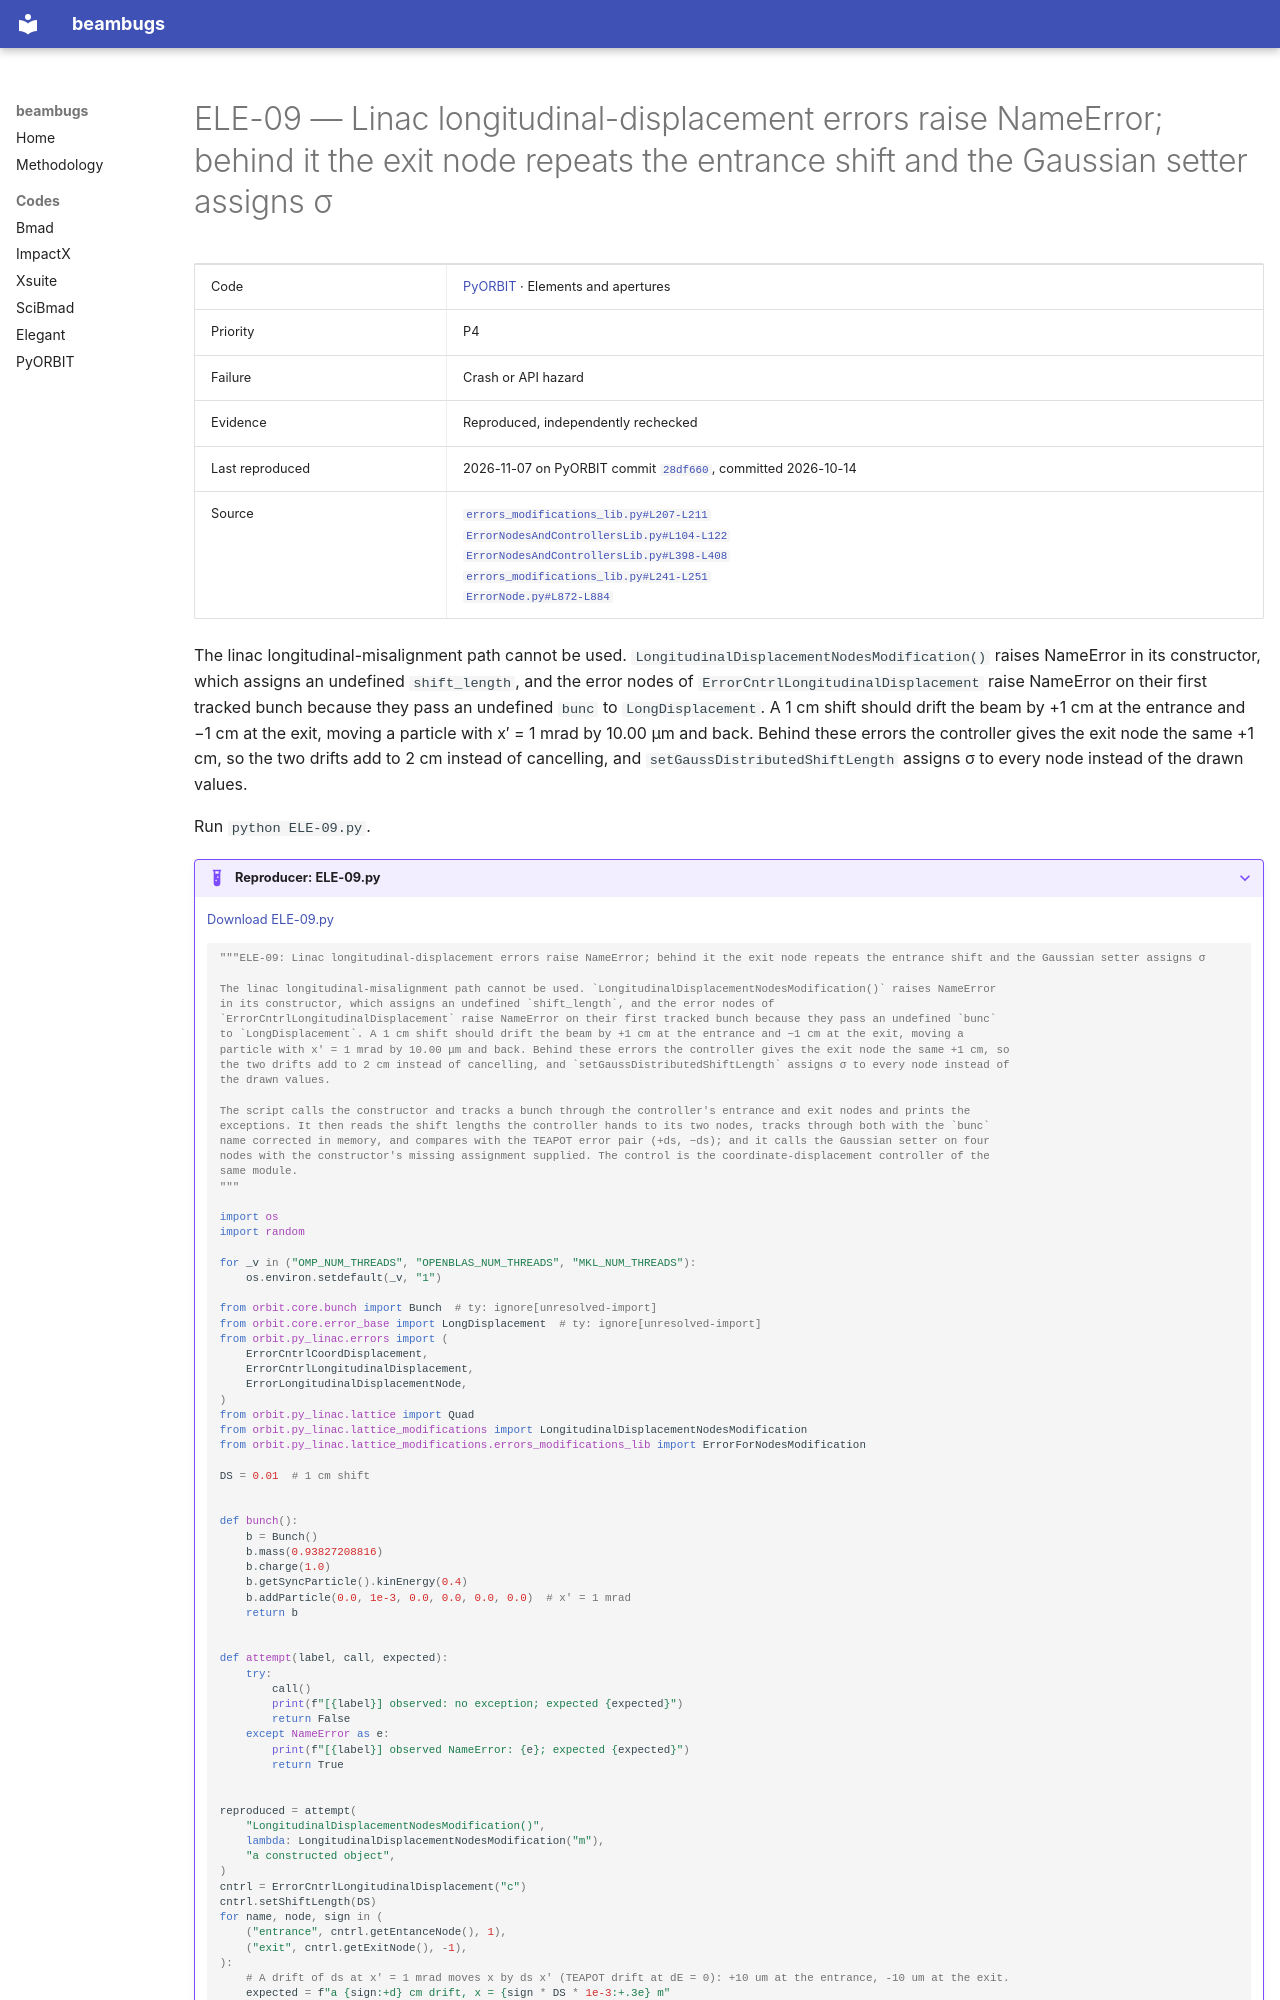

repository: nikitakuklev/beambugs · page: pyorbit/ELE-09/index.html · generator: mkdocs

---
title: "ELE-09: Linac longitudinal-displacement errors raise NameError; behind it the exit node repeats the entrance shift and the Gaussian setter assigns σ"
hide:
  - toc
---

# ELE-09 — Linac longitudinal-displacement errors raise NameError; behind it the exit node repeats the entrance shift and the Gaussian setter assigns σ

| | |
|---|---|
| Code | [PyORBIT](../index.md) · Elements and apertures |
| Priority | P4 |
| Failure | Crash or API hazard |
| Evidence | Reproduced, independently rechecked |
| Last reproduced | 2026-11-07 on PyORBIT commit [`28df660`](https://github.com/PyORBIT-Collaboration/PyORBIT3/commit/28df66018aeb), committed 2026-10-14 |
| Source | [`errors_modifications_lib.py#L207-L211`](https://github.com/PyORBIT-Collaboration/PyORBIT3/blob/28df66018aebe4e2b780b9747f4a2d7b8430a5c0/py/orbit/py_linac/lattice_modifications/errors_modifications_lib.py#L207-L211)<br>[`ErrorNodesAndControllersLib.py#L104-L122`](https://github.com/PyORBIT-Collaboration/PyORBIT3/blob/28df66018aebe4e2b780b9747f4a2d7b8430a5c0/py/orbit/py_linac/errors/ErrorNodesAndControllersLib.py#L104-L122)<br>[`ErrorNodesAndControllersLib.py#L398-L408`](https://github.com/PyORBIT-Collaboration/PyORBIT3/blob/28df66018aebe4e2b780b9747f4a2d7b8430a5c0/py/orbit/py_linac/errors/ErrorNodesAndControllersLib.py#L398-L408)<br>[`errors_modifications_lib.py#L241-L251`](https://github.com/PyORBIT-Collaboration/PyORBIT3/blob/28df66018aebe4e2b780b9747f4a2d7b8430a5c0/py/orbit/py_linac/lattice_modifications/errors_modifications_lib.py#L241-L251)<br>[`ErrorNode.py#L872-L884`](https://github.com/PyORBIT-Collaboration/PyORBIT3/blob/28df66018aebe4e2b780b9747f4a2d7b8430a5c0/py/orbit/errors/ErrorNode.py#L872-L884) |

The linac longitudinal-misalignment path cannot be used. `LongitudinalDisplacementNodesModification()` raises NameError in its constructor, which assigns an undefined `shift_length`, and the error nodes of `ErrorCntrlLongitudinalDisplacement` raise NameError on their first tracked bunch because they pass an undefined `bunc` to `LongDisplacement`. A 1 cm shift should drift the beam by +1 cm at the entrance and −1 cm at the exit, moving a particle with x′ = 1 mrad by 10.00 μm and back. Behind these errors the controller gives the exit node the same +1 cm, so the two drifts add to 2 cm instead of cancelling, and `setGaussDistributedShiftLength` assigns σ to every node instead of the drawn values.

Run `python ELE-09.py`.

??? example "Reproducer: ELE-09.py"

    [Download ELE-09.py](ELE-09.py)

    ```python
    """ELE-09: Linac longitudinal-displacement errors raise NameError; behind it the exit node repeats the entrance shift and the Gaussian setter assigns σ

    The linac longitudinal-misalignment path cannot be used. `LongitudinalDisplacementNodesModification()` raises NameError
    in its constructor, which assigns an undefined `shift_length`, and the error nodes of
    `ErrorCntrlLongitudinalDisplacement` raise NameError on their first tracked bunch because they pass an undefined `bunc`
    to `LongDisplacement`. A 1 cm shift should drift the beam by +1 cm at the entrance and −1 cm at the exit, moving a
    particle with x′ = 1 mrad by 10.00 μm and back. Behind these errors the controller gives the exit node the same +1 cm, so
    the two drifts add to 2 cm instead of cancelling, and `setGaussDistributedShiftLength` assigns σ to every node instead of
    the drawn values.

    The script calls the constructor and tracks a bunch through the controller's entrance and exit nodes and prints the
    exceptions. It then reads the shift lengths the controller hands to its two nodes, tracks through both with the `bunc`
    name corrected in memory, and compares with the TEAPOT error pair (+ds, −ds); and it calls the Gaussian setter on four
    nodes with the constructor's missing assignment supplied. The control is the coordinate-displacement controller of the
    same module.
    """

    import os
    import random

    for _v in ("OMP_NUM_THREADS", "OPENBLAS_NUM_THREADS", "MKL_NUM_THREADS"):
        os.environ.setdefault(_v, "1")

    from orbit.core.bunch import Bunch  # ty: ignore[unresolved-import]
    from orbit.core.error_base import LongDisplacement  # ty: ignore[unresolved-import]
    from orbit.py_linac.errors import (
        ErrorCntrlCoordDisplacement,
        ErrorCntrlLongitudinalDisplacement,
        ErrorLongitudinalDisplacementNode,
    )
    from orbit.py_linac.lattice import Quad
    from orbit.py_linac.lattice_modifications import LongitudinalDisplacementNodesModification
    from orbit.py_linac.lattice_modifications.errors_modifications_lib import ErrorForNodesModification

    DS = 0.01  # 1 cm shift


    def bunch():
        b = Bunch()
        b.mass(0.93827208816)
        b.charge(1.0)
        b.getSyncParticle().kinEnergy(0.4)
        b.addParticle(0.0, 1e-3, 0.0, 0.0, 0.0, 0.0)  # x' = 1 mrad
        return b


    def attempt(label, call, expected):
        try:
            call()
            print(f"[{label}] observed: no exception; expected {expected}")
            return False
        except NameError as e:
            print(f"[{label}] observed NameError: {e}; expected {expected}")
            return True
